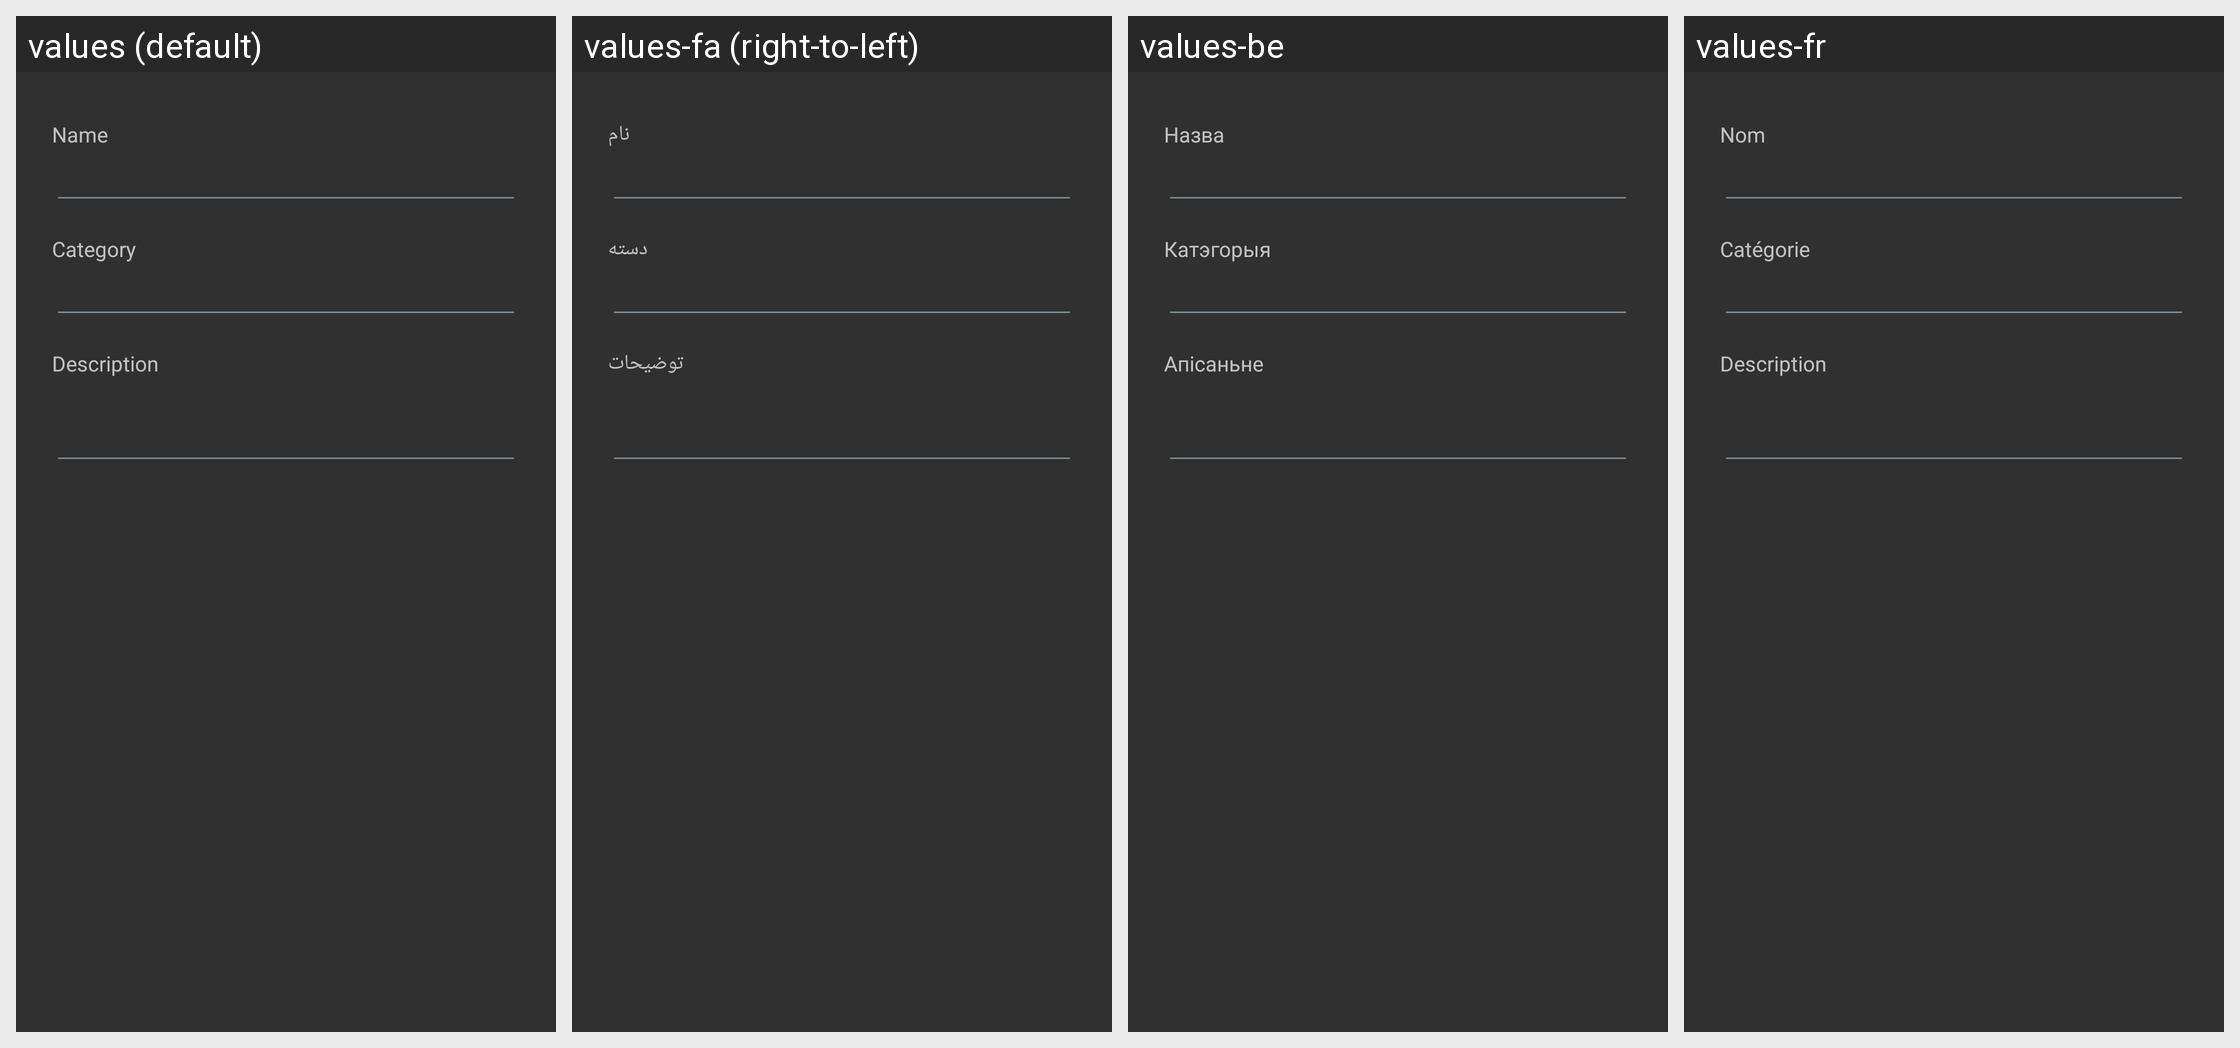

The same Android screen rendered under several of its app's locales, left to right. List the strings drawn on it with the default value and each locale's translation.
Android screen res/layout/favorite_edit_dialog.xml rendered under 4 locales, left to right: values (default), values-fa (right-to-left), values-be, values-fr. Device: Nexus 5 (rendered at 1080×1920; each locale shown at half size, 540×960, under a caption strip naming it); theme OsmandDarkTheme.
Other locales in the repository, not shown: values-af, values-ar, values-az, values-be-rBY, values-bg, values-bn, values-bs, values-ca, values-cs, values-cy, values-da, values-de, values-el, values-en-rGB, values-eo, values-es, values-es-rAR, values-es-rUS, values-et, values-eu, values-fi, values-gl, values-he, values-hr, values-hu, values-hy, values-id, values-is, values-it, values-ja, values-ka, values-kn, values-ko, values-ku, values-lt, values-lv, values-ml, values-mr, values-nb, values-nl, values-nn, values-pl, values-pt, values-pt-rBR, values-ro, values-ru, values-sc, values-sk, values-sl, values-sq, values-sr, values-sv, values-tr, values-uk, values-vi, values-zh-rCN, values-zh-rTW.
Strings drawn on this screen, with the default value and each locale's value (text and hints the layout hard-codes, and strings that could not be matched under every locale, appear in the picture but are not listed):

shared_string_name
  values: Name
  values-fa: نام
  values-be: Назва
  values-fr: Nom

favourites_edit_dialog_category
  values: Category
  values-fa: دسته
  values-be: Катэгорыя
  values-fr: Catégorie

description
  values: Description
  values-fa: توضیحات
  values-be: Апісаньне
  values-fr: Description
